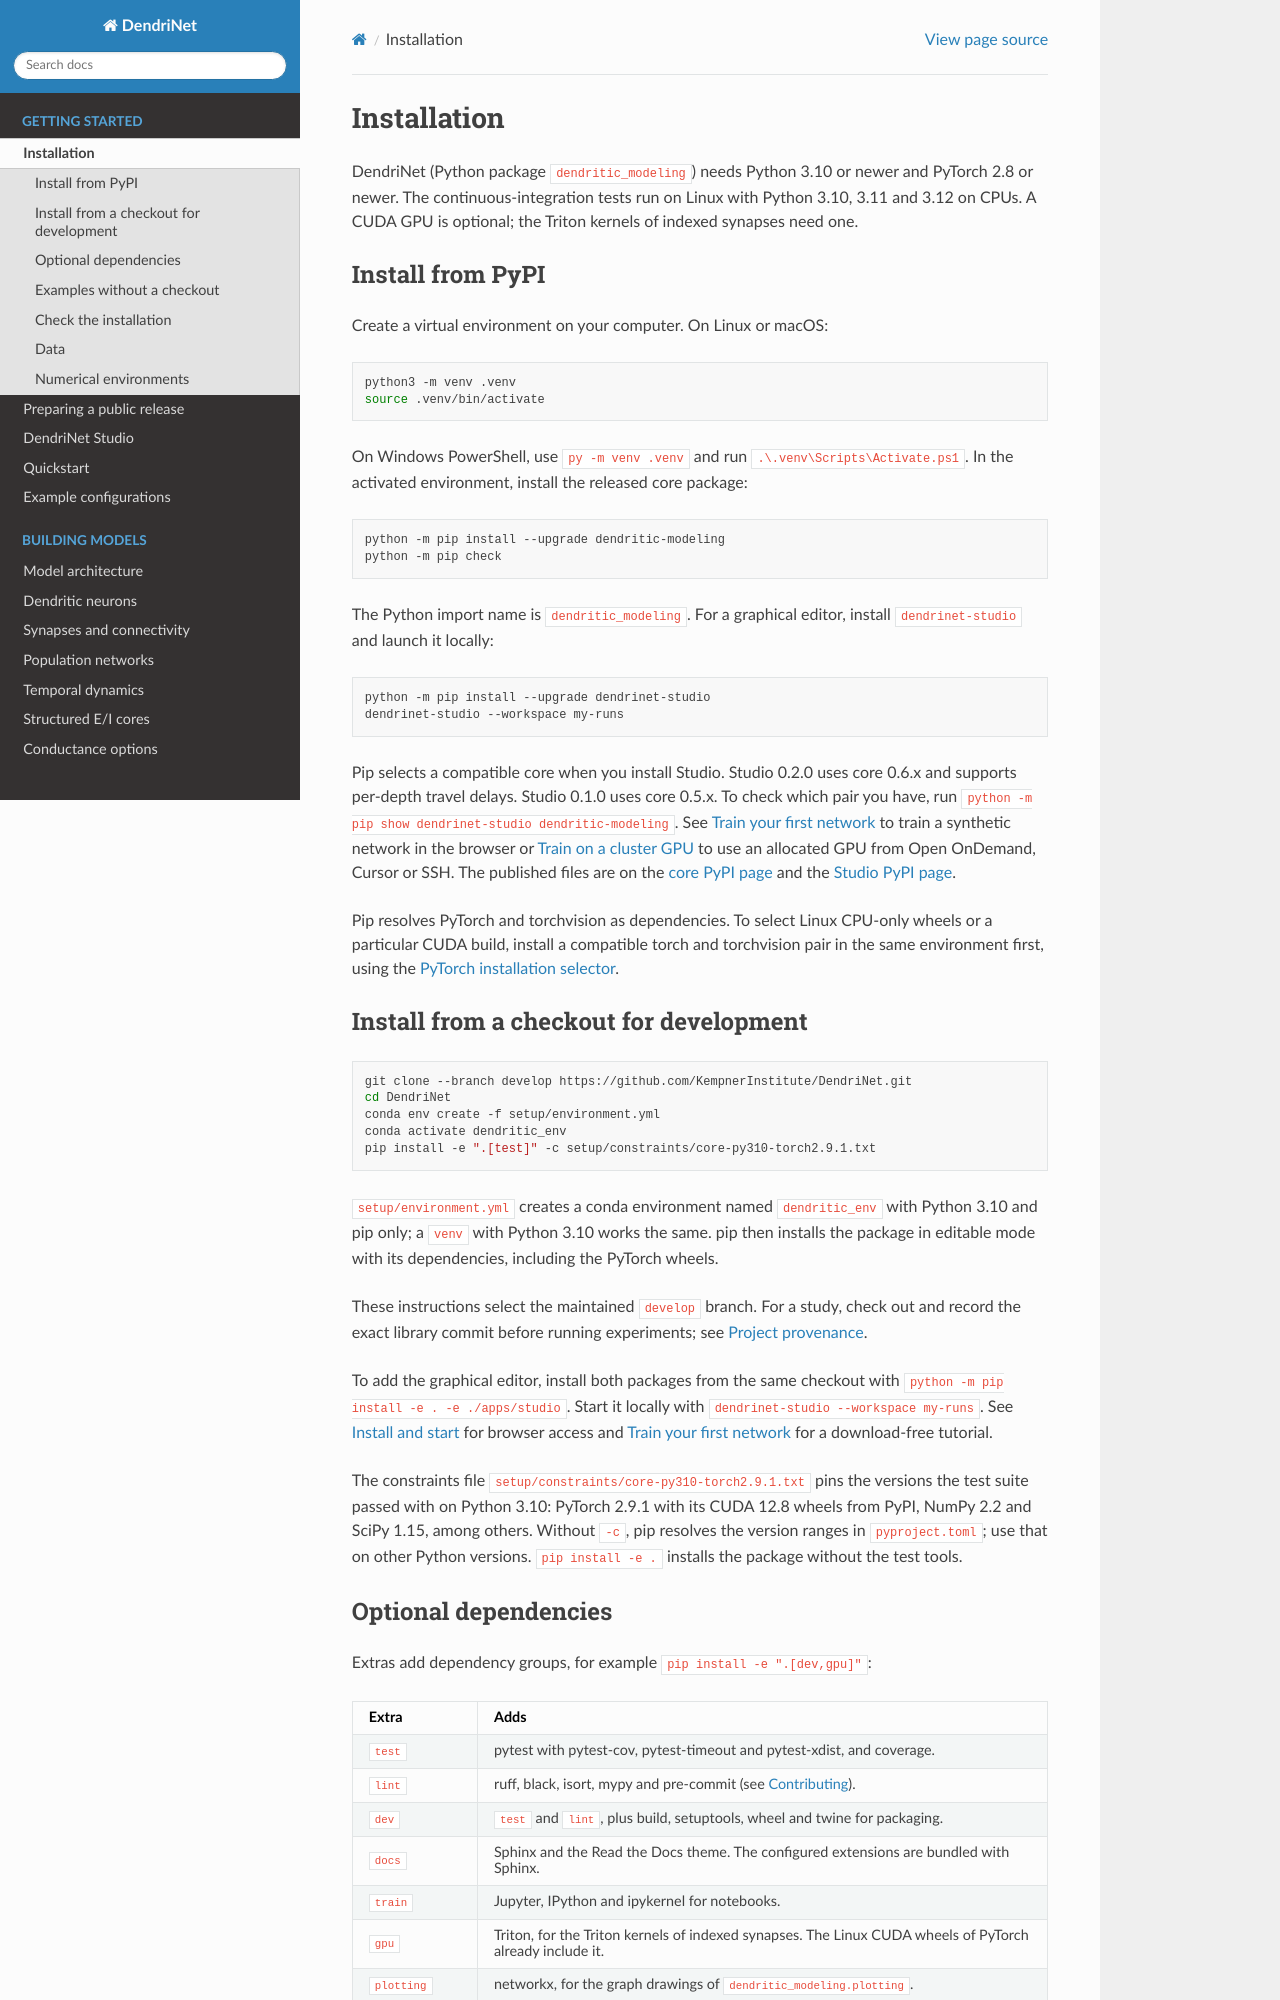

repository: KempnerInstitute/DendriNet · page: installation.html · generator: sphinx

Installation
============

DendriNet (Python package ``dendritic_modeling``) needs Python 3.10 or newer
and PyTorch 2.8 or newer. The continuous-integration tests run on Linux with
Python 3.10, 3.11 and 3.12 on CPUs. A CUDA GPU is optional; the Triton
kernels of indexed synapses need one.

Install from PyPI
-----------------

Create a virtual environment on your computer. On Linux or macOS:

.. code-block:: bash

   python3 -m venv .venv
   source .venv/bin/activate

On Windows PowerShell, use ``py -m venv .venv`` and run
``.\.venv\Scripts\Activate.ps1``. In the activated environment, install
the released core package:

.. code-block:: bash

   python -m pip install --upgrade dendritic-modeling
   python -m pip check

The Python import name is ``dendritic_modeling``. For a graphical editor,
install ``dendrinet-studio`` and launch it locally:

.. code-block:: bash

   python -m pip install --upgrade dendrinet-studio
   dendrinet-studio --workspace my-runs

Pip selects a compatible core when you install Studio. Studio 0.2.0 uses
core 0.6.x and supports per-depth travel delays. Studio 0.1.0 uses core
0.5.x. To check which pair you have, run
``python -m pip show dendrinet-studio dendritic-modeling``.
See :ref:`studio-first-run` to train a synthetic network in the browser or
:ref:`studio-cluster-gpu` to use an allocated GPU from Open OnDemand, Cursor
or SSH.
The published files are on the
`core PyPI page <https://pypi.org/project/dendritic-modeling/>`_ and the
`Studio PyPI page <https://pypi.org/project/dendrinet-studio/>`_.

Pip resolves PyTorch and torchvision as dependencies. To select Linux
CPU-only wheels or a particular CUDA build, install a compatible torch and
torchvision pair in the same environment first, using the
`PyTorch installation selector <https://pytorch.org/get-started/locally/>`_.

Install from a checkout for development
---------------------------------------

.. code-block:: bash

   git clone --branch develop https://github.com/KempnerInstitute/DendriNet.git
   cd DendriNet
   conda env create -f setup/environment.yml
   conda activate dendritic_env
   pip install -e ".[test]" -c setup/constraints/core-py310-torch2.9.1.txt

``setup/environment.yml`` creates a conda environment named ``dendritic_env``
with Python 3.10 and pip only; a ``venv`` with Python 3.10 works the same.
pip then installs the package in editable mode with its dependencies,
including the PyTorch wheels.

These instructions select the maintained ``develop`` branch. For a study,
check out and record the exact library commit before running experiments;
see :doc:`project_provenance`.

To add the graphical editor, install both packages from the same checkout
with ``python -m pip install -e . -e ./apps/studio``. Start it locally with
``dendrinet-studio --workspace my-runs``. See :ref:`studio-install` for
browser access and :ref:`studio-first-run` for a download-free tutorial.

The constraints file ``setup/constraints/core-py310-torch2.9.1.txt`` pins the
versions the test suite passed with on Python 3.10: PyTorch 2.9.1 with its
CUDA 12.8 wheels from PyPI, NumPy 2.2 and SciPy 1.15, among others. Without
``-c``, pip resolves the version ranges in ``pyproject.toml``; use that on
other Python versions. ``pip install -e .`` installs the package without the
test tools.
